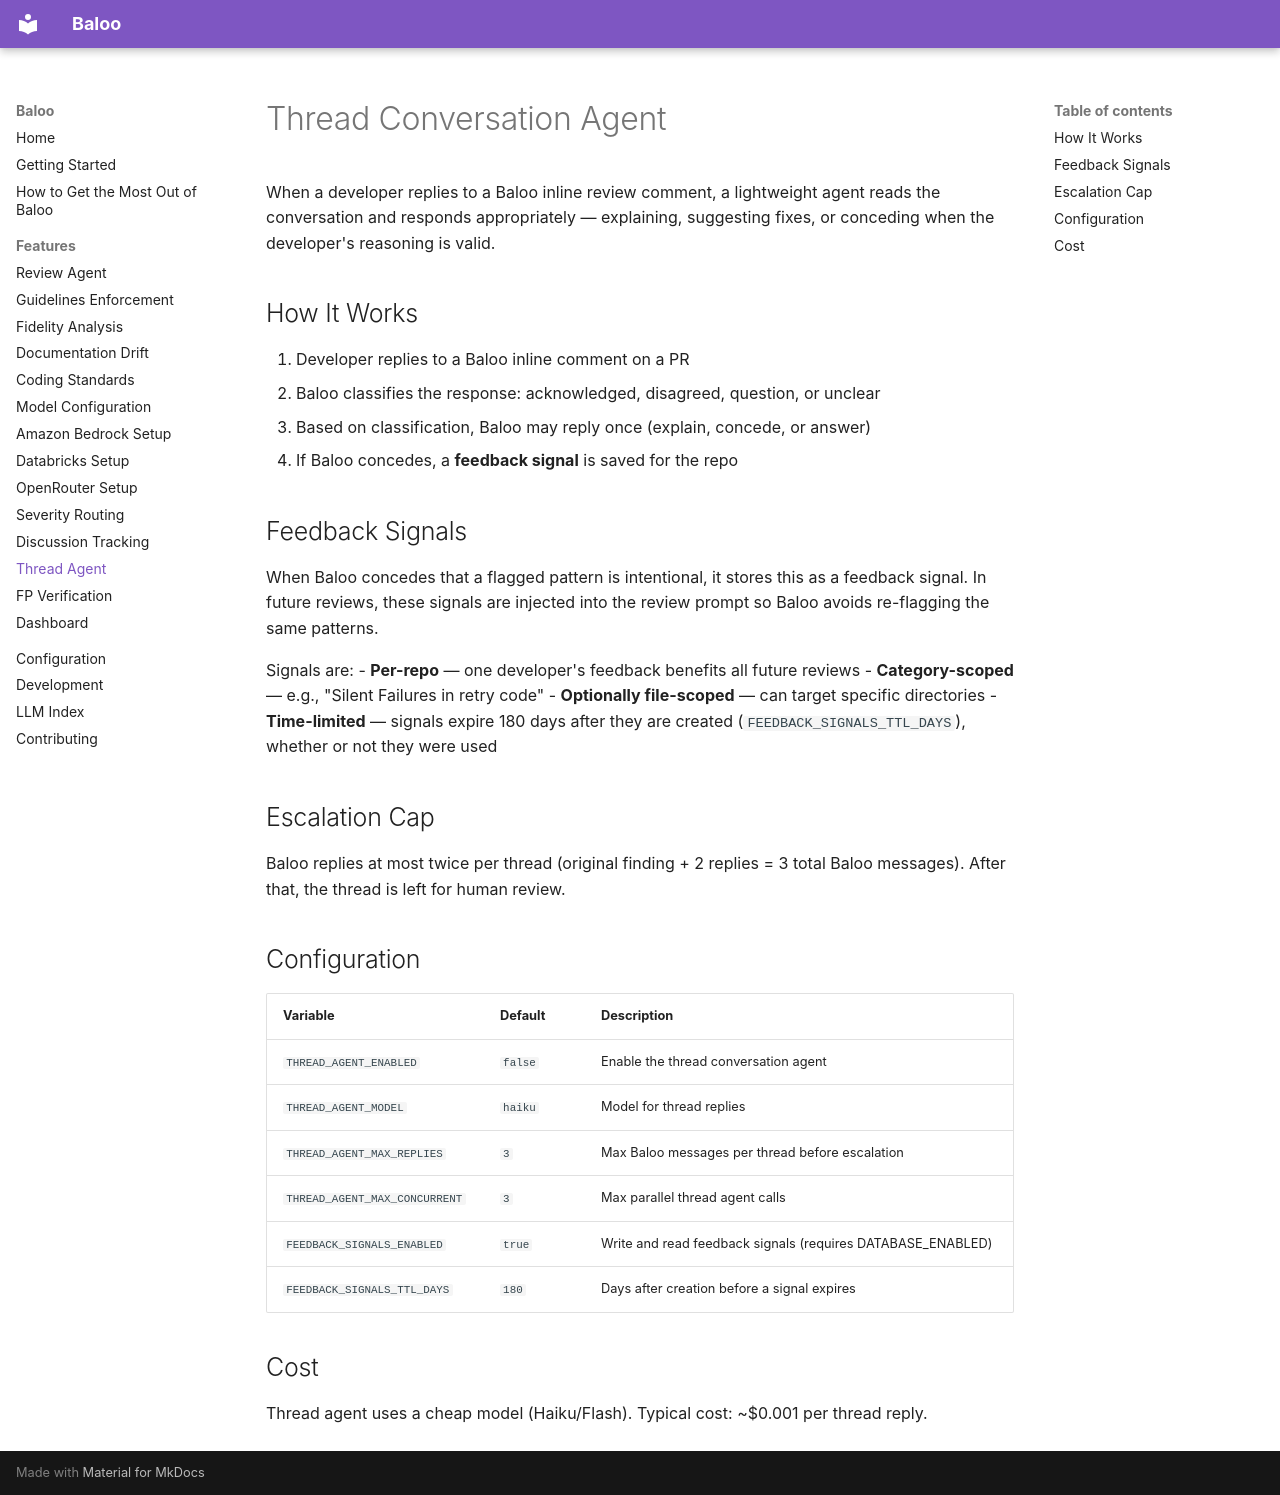

repository: bluebear-io/baloo-bear · page: features/thread-agent/index.html · generator: mkdocs

# Thread Conversation Agent

When a developer replies to a Baloo inline review comment, a lightweight agent reads the conversation and responds appropriately — explaining, suggesting fixes, or conceding when the developer's reasoning is valid.

## How It Works

1. Developer replies to a Baloo inline comment on a PR
2. Baloo classifies the response: acknowledged, disagreed, question, or unclear
3. Based on classification, Baloo may reply once (explain, concede, or answer)
4. If Baloo concedes, a **feedback signal** is saved for the repo

## Feedback Signals

When Baloo concedes that a flagged pattern is intentional, it stores this as a feedback signal. In future reviews, these signals are injected into the review prompt so Baloo avoids re-flagging the same patterns.

Signals are:
- **Per-repo** — one developer's feedback benefits all future reviews
- **Category-scoped** — e.g., "Silent Failures in retry code"
- **Optionally file-scoped** — can target specific directories
- **Time-limited** — signals expire 180 days after they are created (`FEEDBACK_SIGNALS_TTL_DAYS`), whether or not they were used

## Escalation Cap

Baloo replies at most twice per thread (original finding + 2 replies = 3 total Baloo messages). After that, the thread is left for human review.

## Configuration

| Variable | Default | Description |
|---|---|---|
| `THREAD_AGENT_ENABLED` | `false` | Enable the thread conversation agent |
| `THREAD_AGENT_MODEL` | `haiku` | Model for thread replies |
| `THREAD_AGENT_MAX_REPLIES` | `3` | Max Baloo messages per thread before escalation |
| `THREAD_AGENT_MAX_CONCURRENT` | `3` | Max parallel thread agent calls |
| `FEEDBACK_SIGNALS_ENABLED` | `true` | Write and read feedback signals (requires DATABASE_ENABLED) |
| `FEEDBACK_SIGNALS_TTL_DAYS` | `180` | Days after creation before a signal expires |

## Cost

Thread agent uses a cheap model (Haiku/Flash). Typical cost: ~$0.001 per thread reply.
